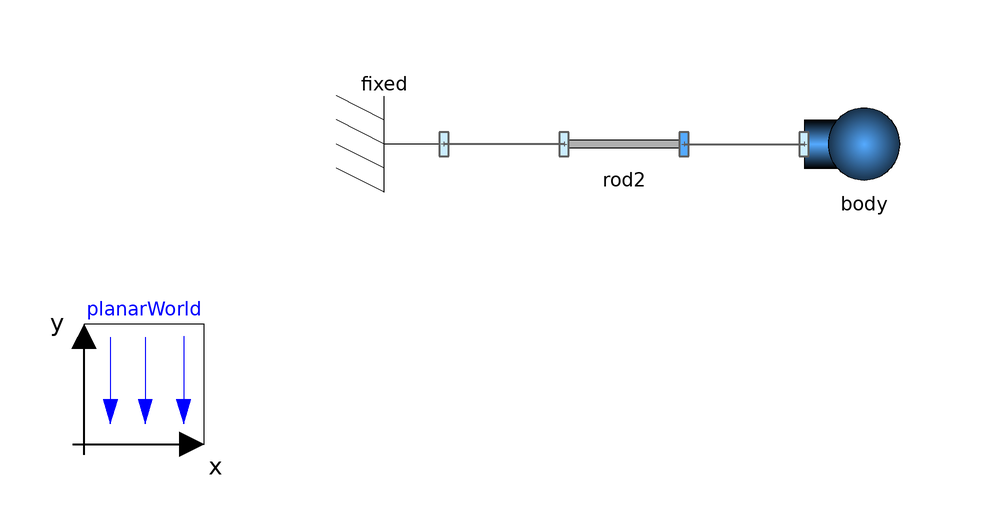

The Modelica model whose source follows is shown above as a component diagram (icons at their Placement, wires along their Line points).

model Step02_FixedBody "A body fixed on a rod"
      extends Modelica.Icons.Example;

      inner BaseComponents.SimplePlanarMechanics.PlanarWorld planarWorld(
        animateWorld=false,
        animateGravity=false)
        annotation (Placement(transformation(extent={{-80,-40},{-60,-20}})));
      BaseComponents.SimplePlanarMechanics.Parts.Body body(
        m=1,
        I=0,
        animate=true)
        annotation (Placement(transformation(extent={{40,0},{60,20}})));
      BaseComponents.SimplePlanarMechanics.Parts.Fixed fixed annotation (Placement(transformation(
            extent={{-10,-10},{10,10}},
            rotation=180,
            origin={-30,10})));
      BaseComponents.SimplePlanarMechanics.Parts.FixedTranslation rod2(animate=
            true, r={1,0}) annotation (Placement(transformation(
            extent={{-10,-10},{10,10}},
            origin={10,10})));
    equation
      connect(rod2.frame_b, body.frame_a) annotation (Line(
          points={{20,10},{40,10}},
          color={95,95,95},
          thickness=0.5));
      connect(rod2.frame_a, fixed.frame_a) annotation (Line(
          points={{0,10},{-20,10}},
          color={95,95,95},
          thickness=0.5));
      annotation (
 experiment(StopTime=1),
        Documentation(revisions="<html>
<p>Main author: Dr. Dirk Zimmer, Deutsches Zentrum f&uuml;r Luft- und Raumfahrt (DLR), Institute of System Dynamics and Control, 2015</p>
<p>Terms of usage: Usage of this library and its components is granted for non-commercial and educational purposes to everyone</p>
</html>"));
    end Step02_FixedBody;